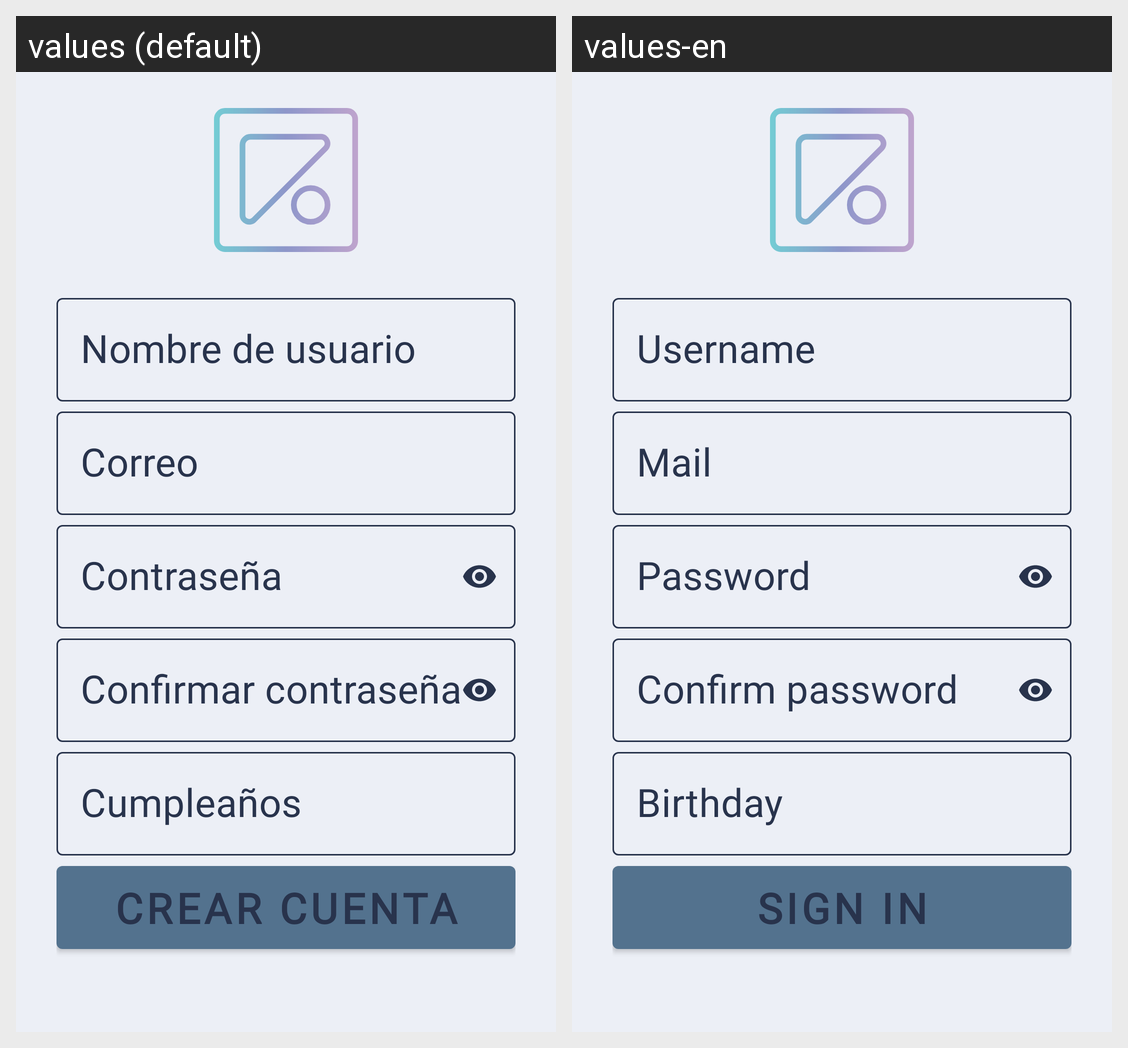

The Android screen above is rendered under two locales of the same app. Produce the string resources it draws, with the default and per-locale values.
Android screen res/layout/activity_sign_in.xml rendered under 2 locales, left to right: values (default), values-en. Device: Nexus 5 (rendered at 1080×1920; each locale shown at half size, 540×960, under a caption strip naming it); theme Theme.ReminderApp.
Strings drawn on this screen, with the default value and each locale's value (text and hints the layout hard-codes, and strings that could not be matched under every locale, appear in the picture but are not listed):

username
  values: Nombre de usuario
  values-en: Username

mail
  values: Correo
  values-en: Mail

log_pass
  values: Contraseña
  values-en: Password

reg_pass_conf
  values: Confirmar contraseña
  values-en: Confirm password

reg_birthday
  values: Cumpleaños
  values-en: Birthday

reg_register
  values: Crear cuenta
  values-en: Sign in
